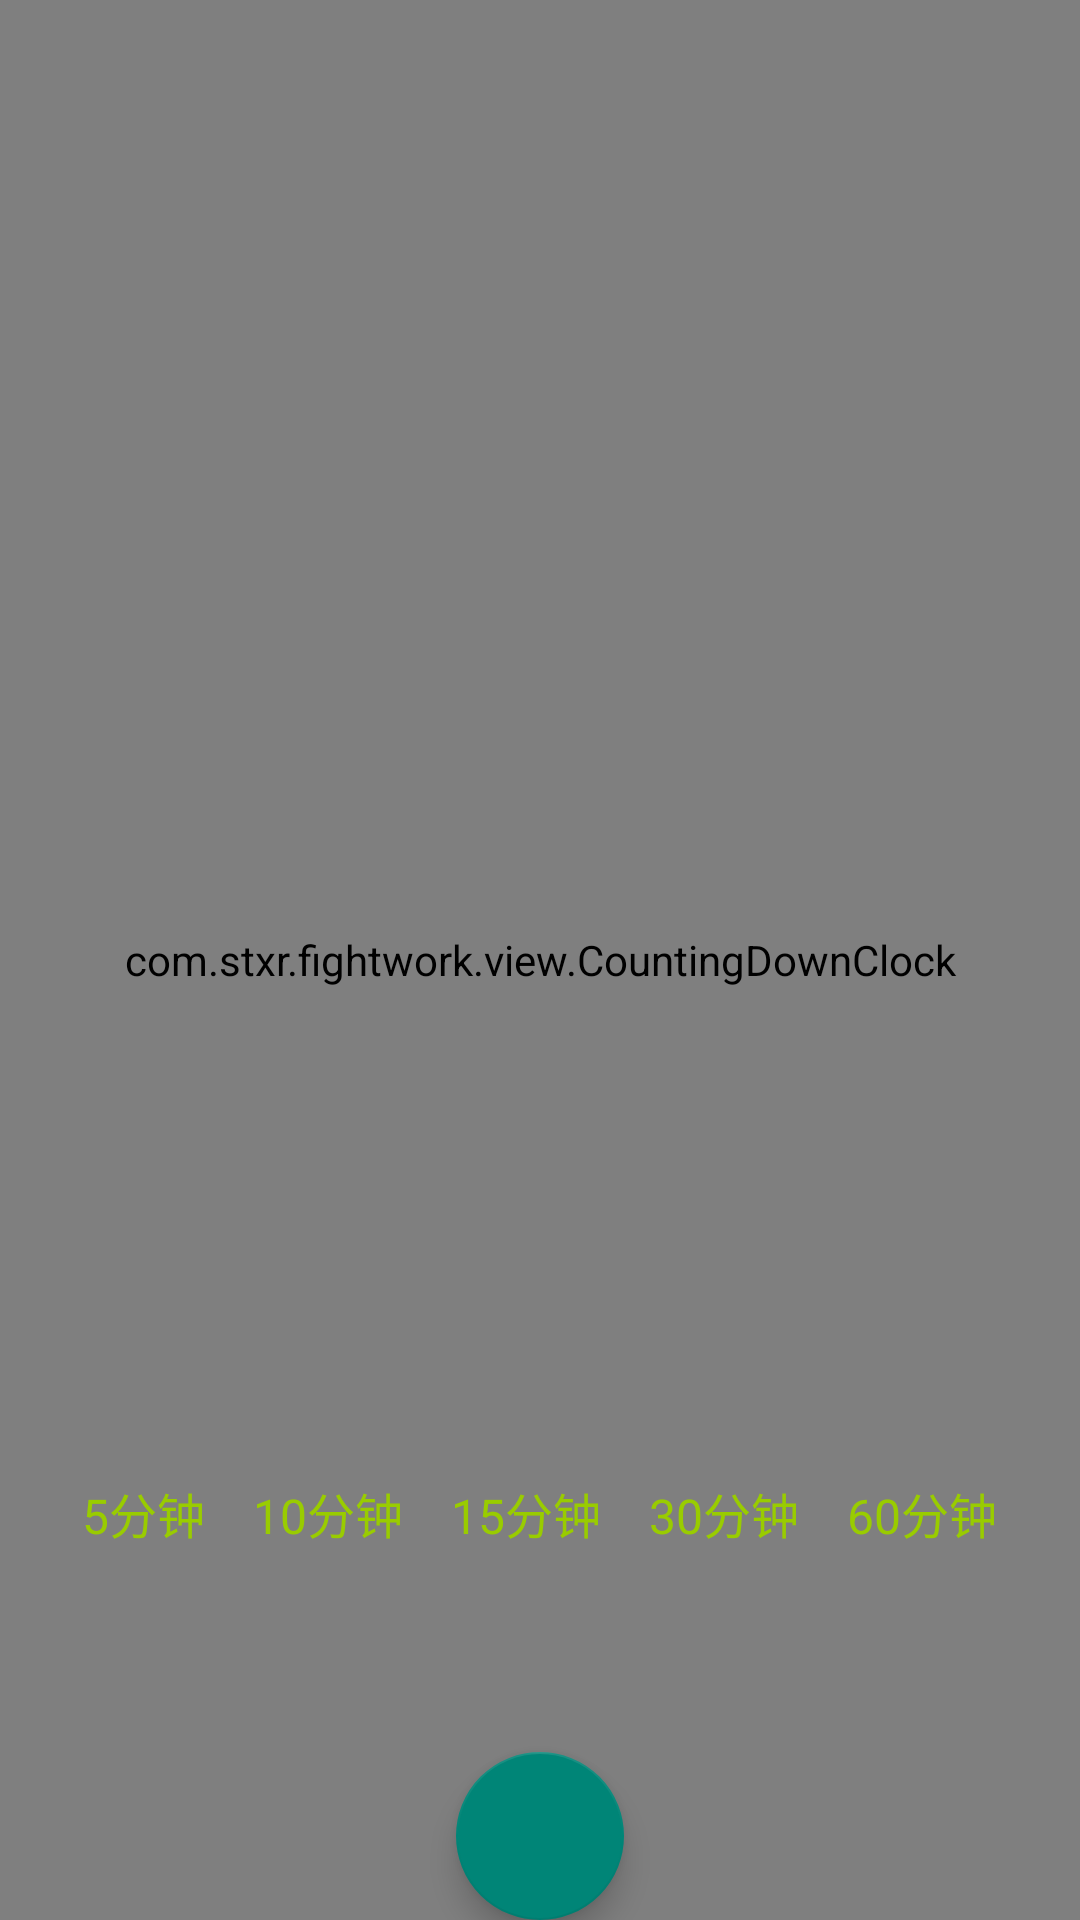

Here is an Android app screen rendered from its layout file. Give the layout XML and the strings, colors and styles it references.
<!-- AndroidManifest.xml: activity theme AppTheme.FullScreen -->
<!-- res/layout/activity_main.xml -->
<?xml version="1.0" encoding="utf-8"?>
<android.support.design.widget.CoordinatorLayout xmlns:android="http://schemas.android.com/apk/res/android"
    xmlns:app="http://schemas.android.com/apk/res-auto"
    xmlns:tools="http://schemas.android.com/tools"
    android:layout_width="match_parent"
    android:layout_height="match_parent"
    android:background="@android:color/black"
    tools:context="com.example.fightwork.MainActivity">

    <include
        layout="@layout/content_main"
        android:layout_width="match_parent"
        android:layout_height="match_parent" />

    <android.support.design.widget.FloatingActionButton
        android:id="@+id/fab"
        android:layout_width="wrap_content"
        android:layout_height="wrap_content"
        android:layout_gravity="bottom|center"
        android:layout_margin="@dimen/fab_margin"
        android:src="@drawable/ic_action_start"/>

</android.support.design.widget.CoordinatorLayout>
<!-- res/layout/content_main.xml (included above) -->
<?xml version="1.0" encoding="utf-8"?>
<android.support.constraint.ConstraintLayout xmlns:android="http://schemas.android.com/apk/res/android"
    xmlns:app="http://schemas.android.com/apk/res-auto"
    xmlns:tools="http://schemas.android.com/tools"
    android:layout_width="match_parent"
    android:layout_height="match_parent"
    android:background="@android:color/black"
    app:layout_behavior="@string/appbar_scrolling_view_behavior"
    tools:context="com.example.fightwork.MainActivity"
    tools:showIn="@layout/activity_main">

    <com.example.fightwork.view.CountingDownClock
        android:id="@+id/clock"
        android:layout_width="match_parent"
        android:layout_height="match_parent"
        app:text="00:00:12" />

    <LinearLayout
        android:id="@+id/ll_time_select"
        android:layout_width="match_parent"
        android:layout_height="wrap_content"
        android:layout_marginBottom="100dp"
        android:gravity="center"
        android:padding="16dp"
        app:layout_constraintBottom_toBottomOf="parent"
        app:layout_constraintTop_toBottomOf="@id/fab"
        app:layout_goneMarginTop="16dp">

        <TextView
            android:onClick="timeSelect"
            android:id="@+id/tv_5"
            android:layout_width="wrap_content"
            android:layout_height="wrap_content"
            android:padding="8dp"
            android:text="5分钟"
            android:textColor="@android:color/holo_green_light"
            android:textSize="16sp" />

        <TextView
            android:onClick="timeSelect"
            android:id="@+id/tv_10"
            android:layout_width="wrap_content"
            android:layout_height="wrap_content"
            android:padding="8dp"
            android:text="10分钟"
            android:textColor="@android:color/holo_green_light"
            android:textSize="16sp" />

        <TextView
            android:onClick="timeSelect"
            android:id="@+id/tv_15"
            android:layout_width="wrap_content"
            android:layout_height="wrap_content"
            android:padding="8dp"
            android:text="15分钟"
            android:textColor="@android:color/holo_green_light"
            android:textSize="16sp" />

        <TextView
            android:onClick="timeSelect"
            android:id="@+id/tv_30"
            android:layout_width="wrap_content"
            android:layout_height="wrap_content"
            android:padding="8dp"
            android:text="30分钟"
            android:textColor="@android:color/holo_green_light"
            android:textSize="16sp" />

        <TextView
            android:onClick="timeSelect"
            android:id="@+id/tv_60"
            android:layout_width="wrap_content"
            android:layout_height="wrap_content"
            android:padding="8dp"
            android:text="60分钟"
            android:textColor="@android:color/holo_green_light"
            android:textSize="16sp" />

    </LinearLayout>


</android.support.constraint.ConstraintLayout>
<!-- resources referenced by this layout -->
<resources>
  <style name="AppTheme.FullScreen" parent="Theme.AppCompat.DayNight.NoActionBar">
          <item name="android:windowFullscreen">true</item>
  
  
      </style>
</resources>
